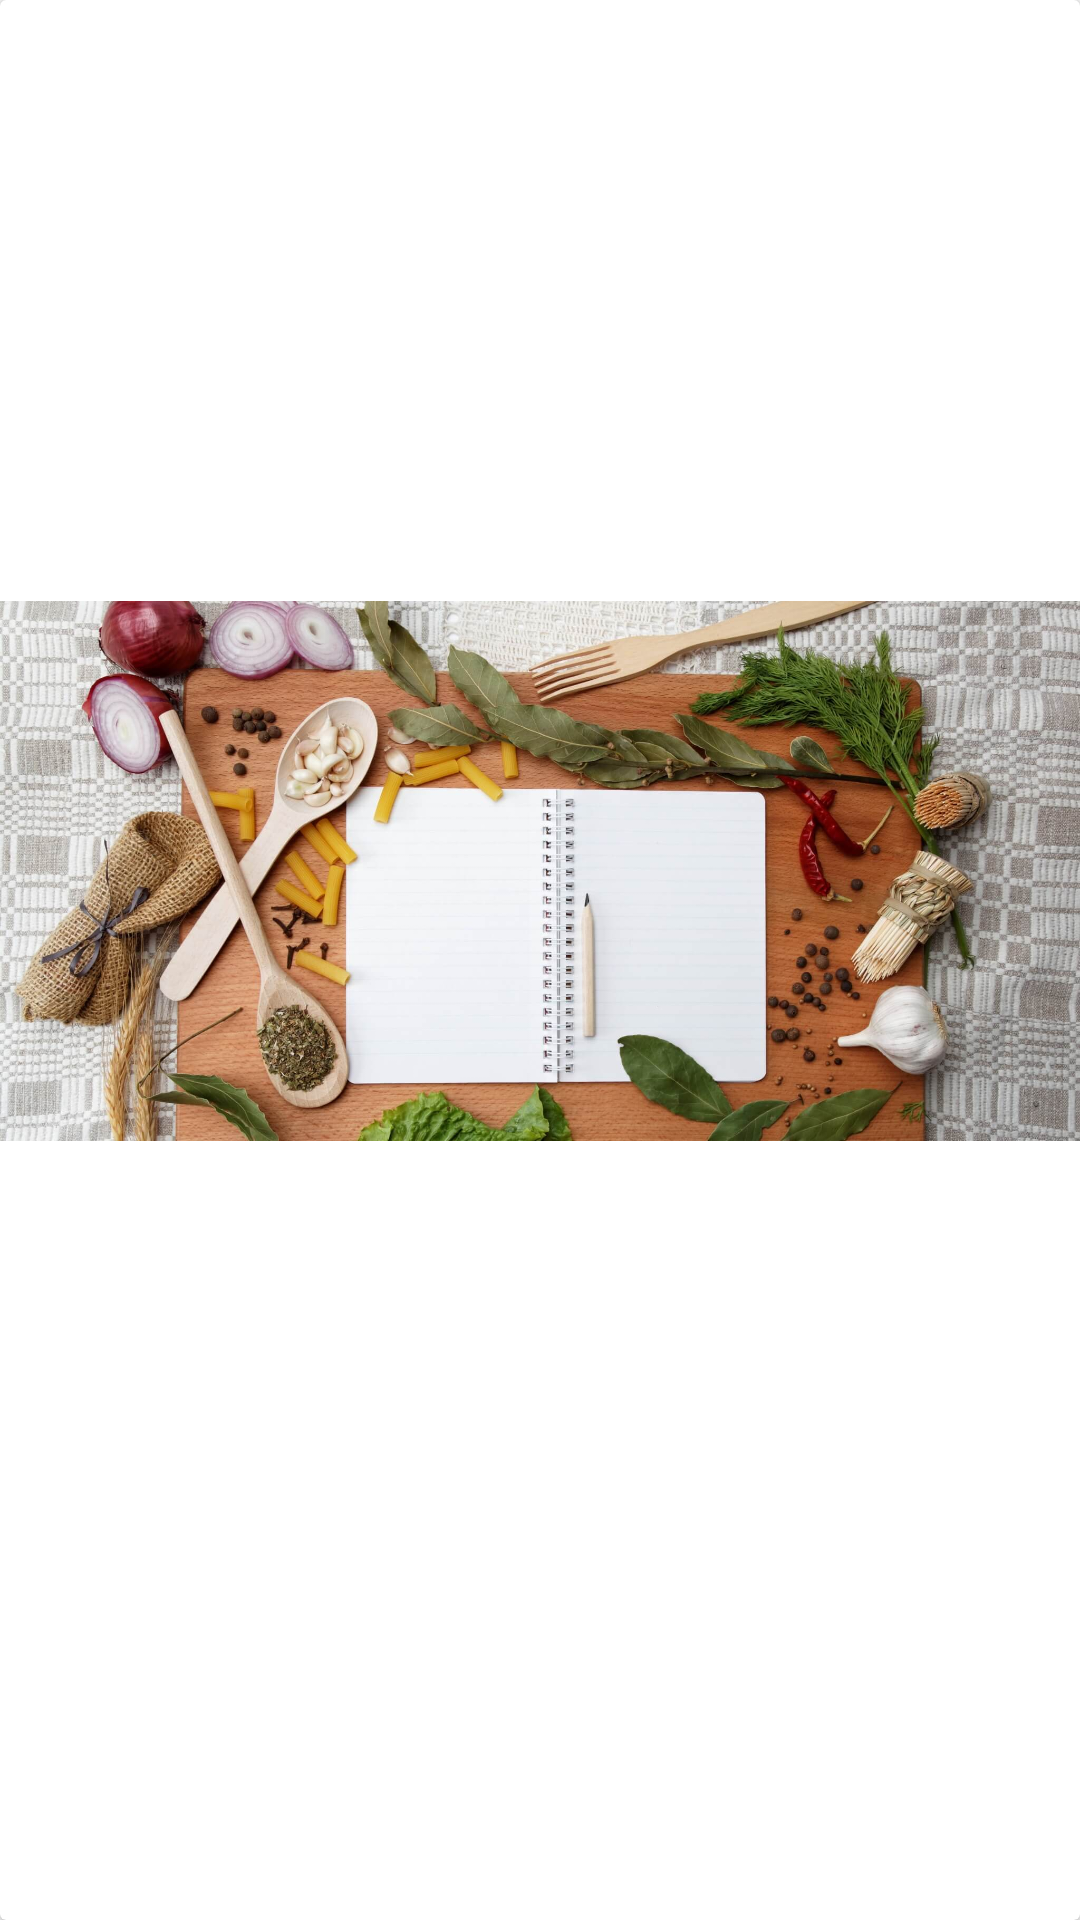

Produce the Android XML layout that renders to this screen, including the resource entries it uses.
<!-- AndroidManifest.xml: application theme AppTheme -->
<!-- res/layout/recipe_item.xml -->
<?xml version="1.0" encoding="utf-8"?>
<android.support.v7.widget.CardView xmlns:android="http://schemas.android.com/apk/res/android"
    xmlns:app="http://schemas.android.com/apk/res-auto"
    xmlns:tools="http://schemas.android.com/tools"
    android:layout_width="match_parent"
    android:layout_height="wrap_content"
    android:layout_marginEnd="16dp"
    android:layout_marginStart="16dp"
    android:layout_marginTop="16dp">

    <android.support.constraint.ConstraintLayout
        android:layout_width="match_parent"
        android:layout_height="match_parent">

        <ImageView
            android:id="@+id/ivRecipeItemPicture"
            android:layout_width="0dp"
            android:layout_height="@dimen/recipe_image_height"
            android:layout_marginBottom="8dp"
            android:adjustViewBounds="true"
            android:contentDescription="@string/content_description_recipe_item"
            android:scaleType="centerCrop"
            app:layout_constraintBottom_toTopOf="@+id/tvRecipeItemName"
            app:layout_constraintEnd_toEndOf="parent"
            app:layout_constraintStart_toStartOf="parent"
            app:layout_constraintTop_toTopOf="parent"
            app:srcCompat="@drawable/default_image" />

        <TextView
            android:id="@+id/tvRecipeItemName"
            style="@style/Base.TextAppearance.AppCompat.Medium"
            android:layout_width="0dp"
            android:layout_height="wrap_content"
            android:layout_marginEnd="8dp"
            android:layout_marginStart="8dp"
            app:layout_constraintBottom_toTopOf="@+id/tvRecipeItemServing"
            app:layout_constraintEnd_toEndOf="parent"
            app:layout_constraintStart_toStartOf="parent"
            tools:text="Cookie" />

        <TextView
            android:id="@+id/tvRecipeItemServing"
            android:layout_width="0dp"
            android:layout_height="wrap_content"
            android:layout_marginBottom="8dp"
            android:layout_marginEnd="8dp"
            android:layout_marginStart="8dp"
            app:layout_constraintBottom_toBottomOf="parent"
            app:layout_constraintEnd_toEndOf="parent"
            app:layout_constraintStart_toStartOf="parent"
            tools:text="8 servings" />

    </android.support.constraint.ConstraintLayout>

</android.support.v7.widget.CardView>
<!-- resources referenced by this layout -->
<resources>
  <dimen name="recipe_image_height">180dp</dimen>
  <!-- drawable default_image: jpg bitmap (drawable-xxxhdpi, 289243 bytes) -->
  <string name="content_description_recipe_item">The image of the recipe</string>
  <style name="AppTheme" parent="Theme.AppCompat.Light.DarkActionBar">
          
          <item name="colorPrimary">@color/colorPrimary</item>
          <item name="colorPrimaryDark">@color/colorPrimaryDark</item>
          <item name="colorAccent">@color/colorAccent</item>
      </style>
  <color name="colorPrimary">#3F51B5</color>
  <color name="colorPrimaryDark">#303F9F</color>
  <color name="colorAccent">#FF4081</color>
</resources>
